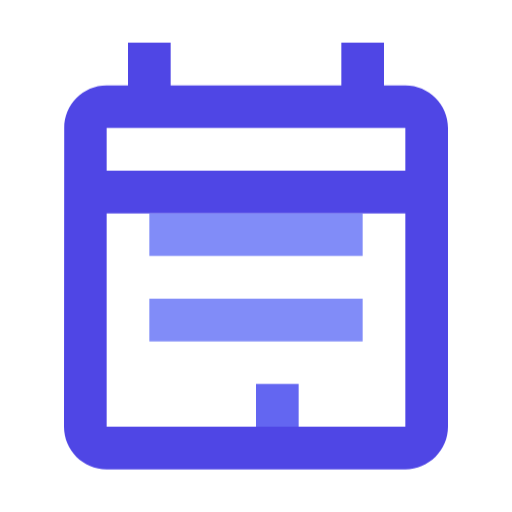
t = 0.00 s
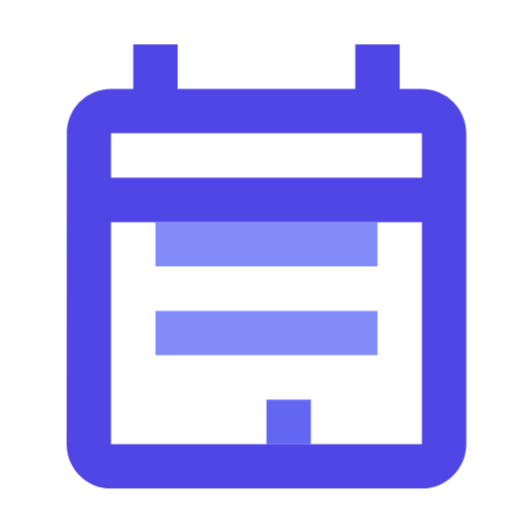
t = 0.25 s
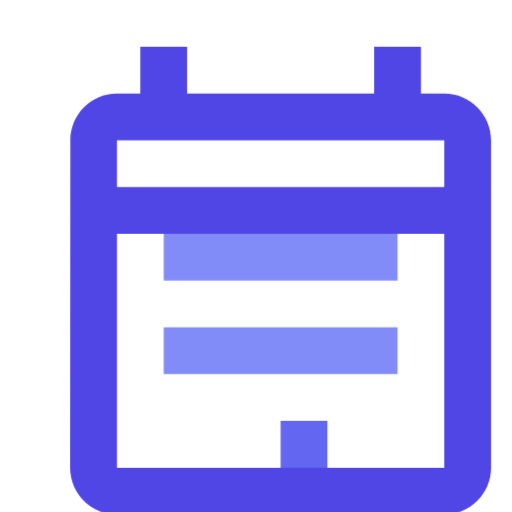
t = 0.75 s
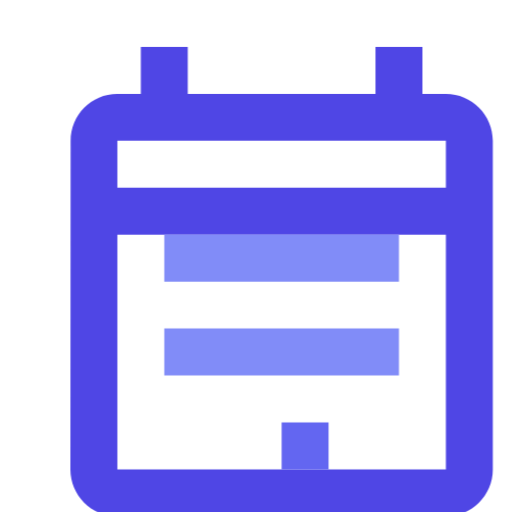
t = 1.00 s
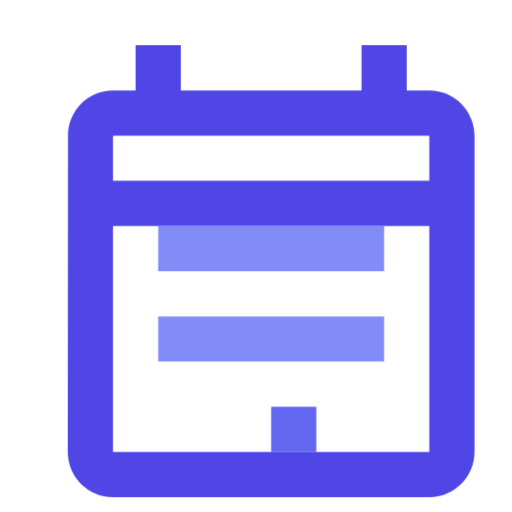
t = 1.25 s
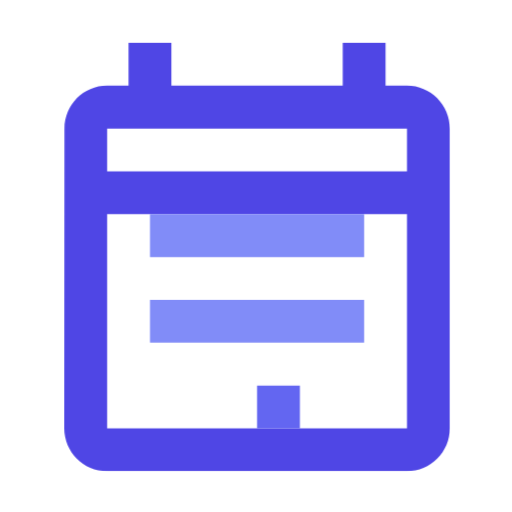
t = 1.75 s

The animated SVG that drew these frames (rendered in a browser with its animation timeline set to each time). Animation: 1 CSS @keyframes rule; one cycle of 2.00 s, repeats indefinitely.

<?xml version="1.0" encoding="UTF-8"?>
<svg xmlns="http://www.w3.org/2000/svg" viewBox="0 0 24 24" class="w-24 h-24">
  <style>
    .calendar { fill: #4F46E5; }
    .date { fill: #818CF8; }
    .highlight { fill: #6366F1; }
    @keyframes pulse {
      0% { transform: scale(1); }
      50% { transform: scale(1.1); }
      100% { transform: scale(1); }
    }
    .animate-pulse {
      animation: pulse 2s infinite;
    }
  </style>
  <g class="animate-pulse">
    <path class="calendar" d="M19 4h-1V2h-2v2H8V2H6v2H5c-1.11 0-1.99.9-1.99 2L3 20c0 1.1.89 2 2 2h14c1.1 0 2-.9 2-2V6c0-1.1-.9-2-2-2zm0 16H5V10h14v10zM5 8V6h14v2H5z"/>
    <path class="date" d="M7 14h10v2H7v-2zm0-4h10v2H7v-2z"/>
    <path class="highlight" d="M12 18h2v2h-2z"/>
  </g>
</svg> 